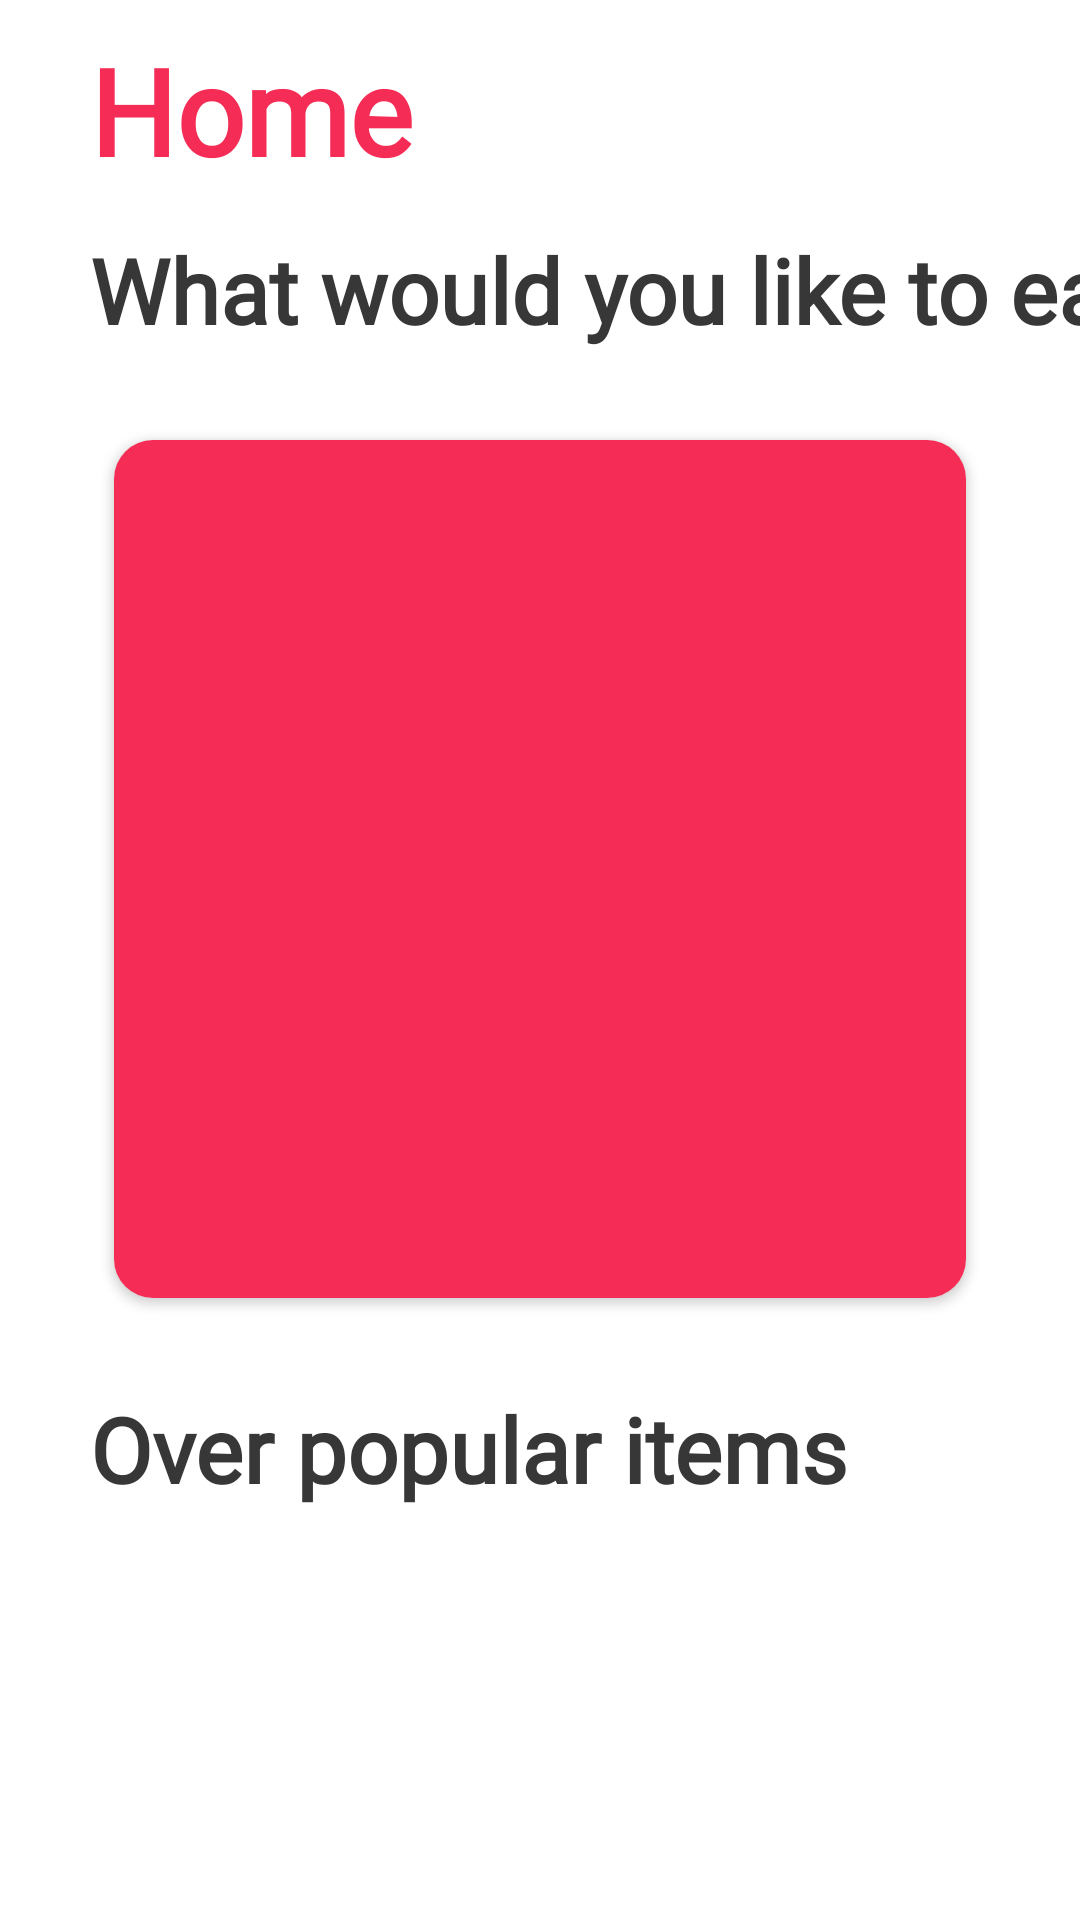

Reconstruct the res/layout file that produces this screen, plus the resources it refers to.
<!-- AndroidManifest.xml: application theme Theme.FoodApp -->
<!-- res/layout/fragment_home.xml -->
<?xml version="1.0" encoding="utf-8"?>
<androidx.constraintlayout.widget.ConstraintLayout xmlns:android="http://schemas.android.com/apk/res/android"
    xmlns:app="http://schemas.android.com/apk/res-auto"
    xmlns:tools="http://schemas.android.com/tools"
    android:layout_width="match_parent"
    android:layout_height="match_parent"
    tools:context=".fragments.HomeFragment">


    <androidx.core.widget.NestedScrollView
        android:layout_width="match_parent"
        android:layout_height="match_parent"
        android:fillViewport="true">

        <androidx.constraintlayout.widget.ConstraintLayout
            android:layout_width="match_parent"
            android:layout_height="match_parent">

            <LinearLayout
                android:id="@+id/linear_header"
                android:layout_width="match_parent"
                android:layout_height="wrap_content"
                android:layout_marginStart="30dp"
                android:layout_marginTop="10dp"
                android:layout_marginEnd="20dp"
                android:orientation="horizontal"
                app:layout_constraintStart_toStartOf="parent"
                app:layout_constraintTop_toTopOf="parent">

                <TextView
                    android:id="@+id/tv_home"
                    android:layout_width="0dp"
                    android:layout_height="wrap_content"
                    android:layout_weight="3"
                    android:fontFamily="@font/crimson_pro"
                    android:text="@string/home"
                    android:textColor="@color/accent"
                    android:textSize="40sp"
                    android:textStyle="bold" />

                <ImageView
                    android:id="@+id/image_search"
                    android:layout_width="40dp"
                    android:layout_height="match_parent"
                    android:contentDescription="@string/image_search"
                    android:scaleType="centerCrop"
                    android:src="@drawable/ic_search"
                    tools:ignore="ImageContrastCheck" />
            </LinearLayout>

            <TextView
                android:id="@+id/tv_would_like_to_eat"
                android:layout_width="wrap_content"
                android:layout_height="wrap_content"
                android:layout_marginTop="13dp"
                android:fontFamily="@font/crimson_pro"
                android:text="@string/what_would_you_like_to_eat"
                android:textColor="@color/g_black"
                android:textSize="30sp"
                android:textStyle="bold"
                app:layout_constraintStart_toStartOf="@+id/linear_header"
                app:layout_constraintTop_toBottomOf="@+id/linear_header" />

            <androidx.cardview.widget.CardView
                android:id="@+id/random_meal_card"
                android:layout_width="0dp"
                android:layout_height="300dp"
                android:layout_marginStart="32dp"
                android:layout_marginTop="23dp"
                android:layout_marginEnd="32dp"
                app:cardCornerRadius="13dp"
                app:cardUseCompatPadding="true"
                app:layout_constraintEnd_toEndOf="parent"
                app:layout_constraintStart_toStartOf="parent"
                app:layout_constraintTop_toBottomOf="@+id/tv_would_like_to_eat">

                <ImageView
                    android:id="@+id/image_random_meal"
                    android:layout_width="match_parent"
                    android:layout_height="match_parent"
                    android:contentDescription="@string/image_random_meal"
                    android:scaleType="centerCrop"
                    android:src="@color/accent" />
            </androidx.cardview.widget.CardView>

            <TextView
                android:id="@+id/tv_over_popular_items"
                android:layout_width="wrap_content"
                android:layout_height="wrap_content"
                android:layout_marginTop="23dp"
                android:fontFamily="@font/crimson_pro"
                android:text="@string/over_popular_items"
                android:textColor="@color/g_black"
                android:textSize="30sp"
                android:textStyle="bold"
                app:layout_constraintStart_toStartOf="@+id/tv_would_like_to_eat"
                app:layout_constraintTop_toBottomOf="@+id/random_meal_card" />

            <androidx.recyclerview.widget.RecyclerView
                android:id="@+id/recyclerView"
                android:layout_width="wrap_content"
                android:layout_height="156dp"
                android:layout_marginStart="32dp"
                android:layout_marginEnd="13dp"
                app:layout_constraintEnd_toEndOf="parent"
                app:layout_constraintHorizontal_bias="0.0"
                app:layout_constraintStart_toStartOf="parent"
                app:layout_constraintTop_toBottomOf="@+id/tv_over_popular_items" />

            <TextView
                android:id="@+id/tv_categories"
                android:layout_width="wrap_content"
                android:layout_height="wrap_content"
                android:layout_marginTop="13dp"
                android:fontFamily="@font/crimson_pro"
                android:text="@string/categories"
                android:textColor="@color/g_black"
                android:textSize="30sp"
                android:textStyle="bold"
                app:layout_constraintStart_toStartOf="@+id/tv_over_popular_items"
                app:layout_constraintTop_toBottomOf="@+id/recyclerView" />

            <androidx.cardview.widget.CardView
                android:layout_width="match_parent"
                android:layout_height="wrap_content"
                android:layout_marginStart="32dp"
                android:layout_marginEnd="32dp"
                app:cardCornerRadius="13dp"
                app:cardUseCompatPadding="true"
                app:layout_constraintStart_toStartOf="parent"
                app:layout_constraintTop_toBottomOf="@+id/tv_categories">

                <androidx.recyclerview.widget.RecyclerView
                    android:id="@+id/recycler_view_categories"
                    android:layout_width="match_parent"
                    android:layout_height="match_parent"
                    android:scrollbars="none" />
            </androidx.cardview.widget.CardView>

        </androidx.constraintlayout.widget.ConstraintLayout>


    </androidx.core.widget.NestedScrollView>

</androidx.constraintlayout.widget.ConstraintLayout>
<!-- resources referenced by this layout -->
<resources>
  <color name="accent">#F52C56</color>
  <color name="g_black">#373737</color>
  <string name="categories">Categories</string>
  <string name="home">Home</string>
  <string name="image_random_meal">Random_meal</string>
  <string name="image_search">Search</string>
  <string name="over_popular_items">Over popular items</string>
  <string name="what_would_you_like_to_eat">What would you like to eat</string>
  <style name="Theme.FoodApp" parent="Theme.MaterialComponents.DayNight.NoActionBar">
          
          <item name="colorPrimary">@color/primary</item>
          <item name="colorPrimaryVariant">@color/accent</item>
          <item name="colorOnPrimary">@color/white</item>
          
          <item name="colorSecondary">@color/teal_200</item>
          <item name="colorSecondaryVariant">@color/teal_700</item>
          <item name="colorOnSecondary">@color/black</item>
          
          <item name="android:statusBarColor">@color/white</item>
          <item name="bottomSheetDialogTheme">@style/AppBottomSheetDialogTheme</item>
          <item name="android:windowLightStatusBar" tools:targetApi="m">true</item>
          
      </style>
  <color name="primary">#F52C56</color>
  <color name="white">#FFFFFFFF</color>
  <color name="teal_200">#F52C56</color>
  <color name="teal_700">#FF018786</color>
  <color name="black">#FFFFFF</color>
</resources>
